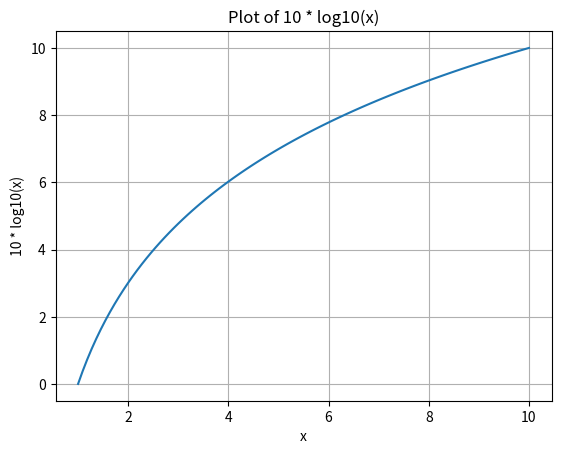

Here is the Python script that generated this plot:
import numpy as np
import matplotlib.pyplot as plt

x_values = np.linspace(1, 10, 100)  # 100 Punkte im Bereich von 1 bis 10
y_values = []

for i in x_values:
    y_values.append(10 * np.log10(i))

# Konvertieren der Liste in ein numpy-Array für die Verwendung mit matplotlib
y_values = np.array(y_values)


#Dämpfung 
tracks = 6
daempfung = 10 * np.log10(1/tracks)
print(f"Pegeldämpfung um {daempfung:.2f}" )

plt.figure()
plt.plot(x_values, y_values)
plt.xlabel('x')
plt.ylabel('10 * log10(x)')
plt.title('Plot of 10 * log10(x)')
plt.grid(True)
plt.show()



